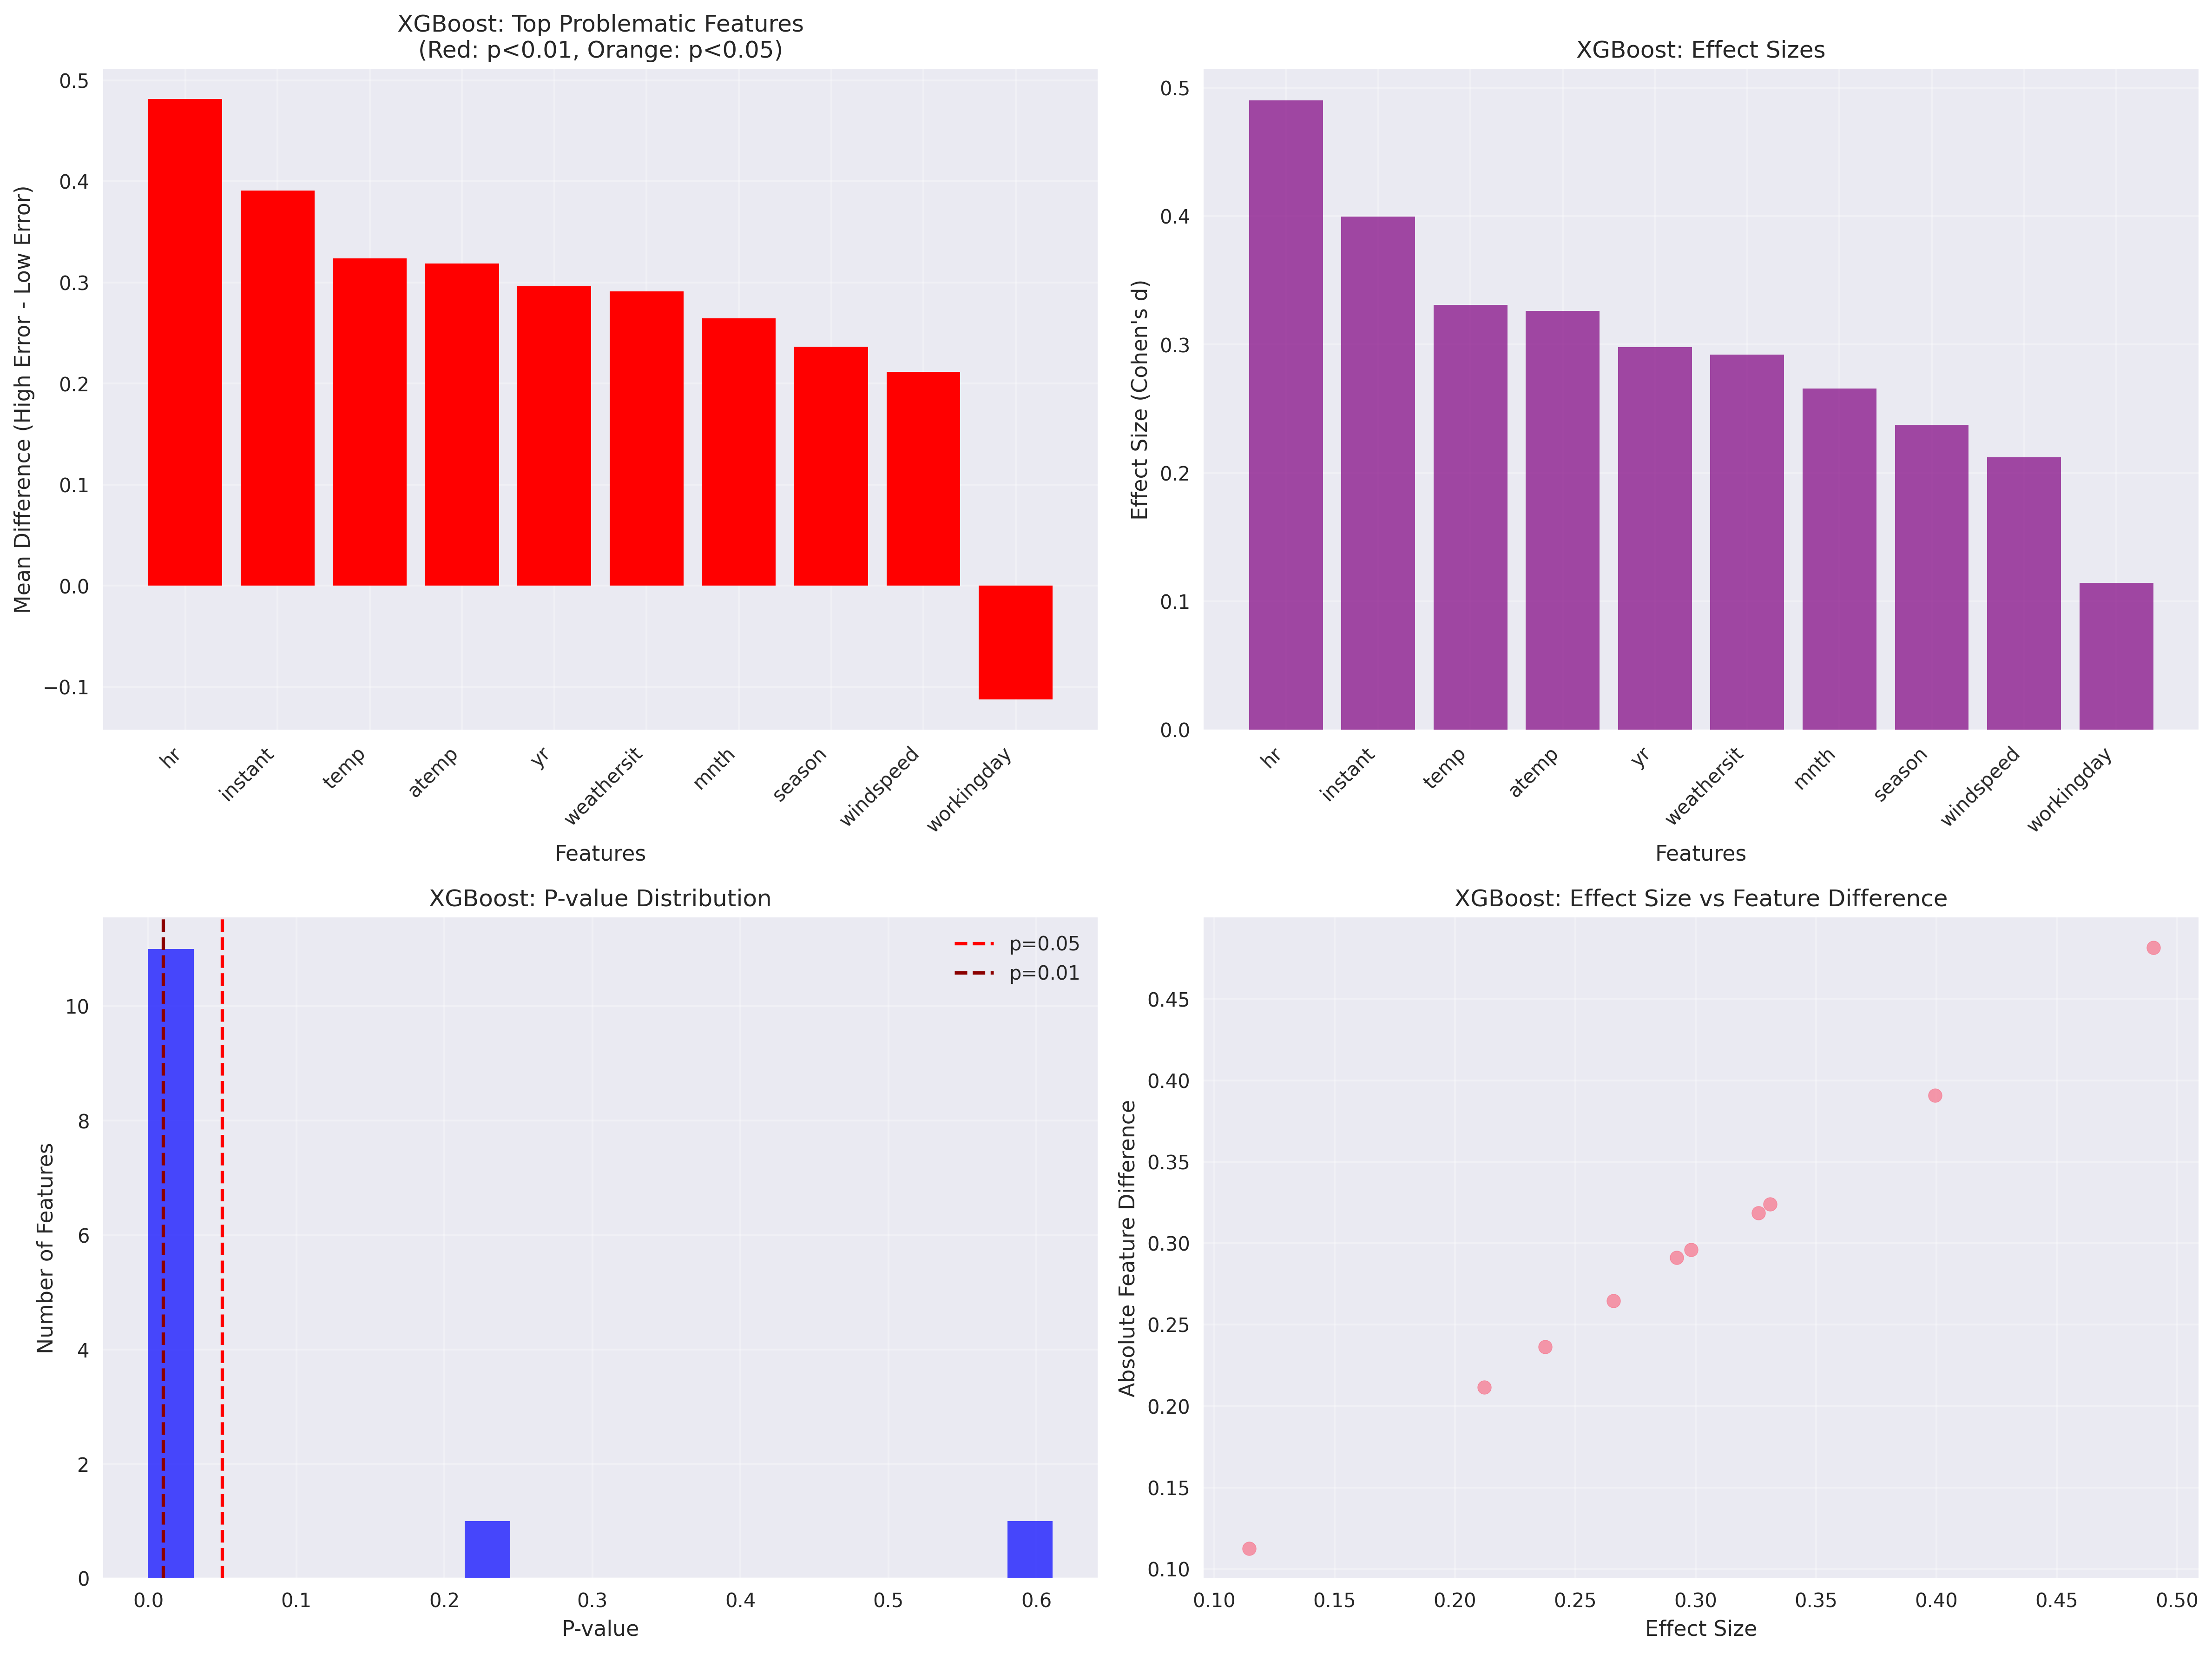

The file beside this chart, header and first rows:
Feature, Feature_Name, Mean_Difference, P_Value, Effect_Size, Significant
Feature_4, Unknown_4, 0.4815, 2.4850454469692515e-30, 0.4901, True
Feature_0, Unknown_0, 0.3909, 8.156861923977747e-21, 0.3995, True
Feature_9, Unknown_9, 0.3238, 7.980872476197839e-15, 0.331, True
Feature_10, Unknown_10, 0.3186, 1.9549596830358428e-14, 0.3261, True
Feature_2, Unknown_2, 0.296, 2.5080342726847205e-12, 0.2981, True
Feature_8, Unknown_8, 0.2911, 6.7502734449360395e-12, 0.2921, True
Feature_3, Unknown_3, 0.2647, 4.121960404919968e-10, 0.2659, True
Feature_1, Unknown_1, 0.2364, 2.333796545509296e-08, 0.2375, True
Feature_12, Unknown_12, 0.2116, 5.979131516609853e-07, 0.2122, True
Feature_7, Unknown_7, -0.1126, 0.007007, 0.1145, True
Feature_5, Unknown_5, 0.09459, 0.0262, 0.09436, True
Feature_11, Unknown_11, -0.05178, 0.2231, 0.05169, False
Feature_6, Unknown_6, -0.02126, 0.611, 0.02158, False
